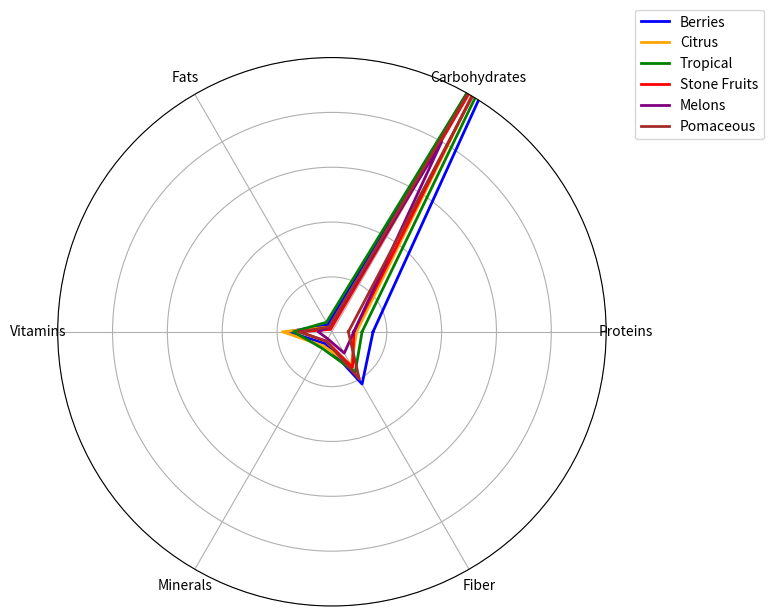

Write Python code to recreate this figure.
import matplotlib.pyplot as plt
import numpy as np
from math import pi

categories = ['Proteins', 'Carbohydrates', 'Fats', 'Vitamins', 'Minerals', 'Fiber']

berries = [1.5, 14.2, 0.3, 1.6, 0.5, 2.2]
citrus = [0.9, 11.8, 0.2, 1.8, 0.6, 1.4]
tropical = [1.1, 13.5, 0.4, 1.4, 0.7, 1.7]
stone_fruits = [0.8, 12.0, 0.1, 1.2, 0.4, 1.5]
melons = [0.8, 8.0, 0.2, 0.5, 0.3, 0.9]
pomaceous = [0.6, 13.8, 0.2, 1.2, 0.4, 2.0]

N = len(categories)
angles = np.linspace(0, 2 * pi, N, endpoint=False).tolist()
angles += angles[:1]

berries += berries[:1]
citrus += citrus[:1]
tropical += tropical[:1]
stone_fruits += stone_fruits[:1]
melons += melons[:1]
pomaceous += pomaceous[:1]

fig, ax = plt.subplots(figsize=(8, 8), subplot_kw=dict(polar=True))

ax.plot(angles, berries, color='blue', linewidth=2, label='Berries')

ax.plot(angles, citrus, color='orange', linewidth=2, label='Citrus')

ax.plot(angles, tropical, color='green', linewidth=2, label='Tropical')

ax.plot(angles, stone_fruits, color='red', linewidth=2, label='Stone Fruits')

ax.plot(angles, melons, color='purple', linewidth=2, label='Melons')

ax.plot(angles, pomaceous, color='brown', linewidth=2, label='Pomaceous')

ax.set_yticks([2, 4, 6, 8, 10])
ax.set_yticklabels([])
ax.set_xticks(angles[:-1])
ax.set_xticklabels(categories)
ax.set_ylim(0, 10)

ax.legend(loc='upper right', bbox_to_anchor=(1.3, 1.1))

plt.tight_layout()
plt.show()
